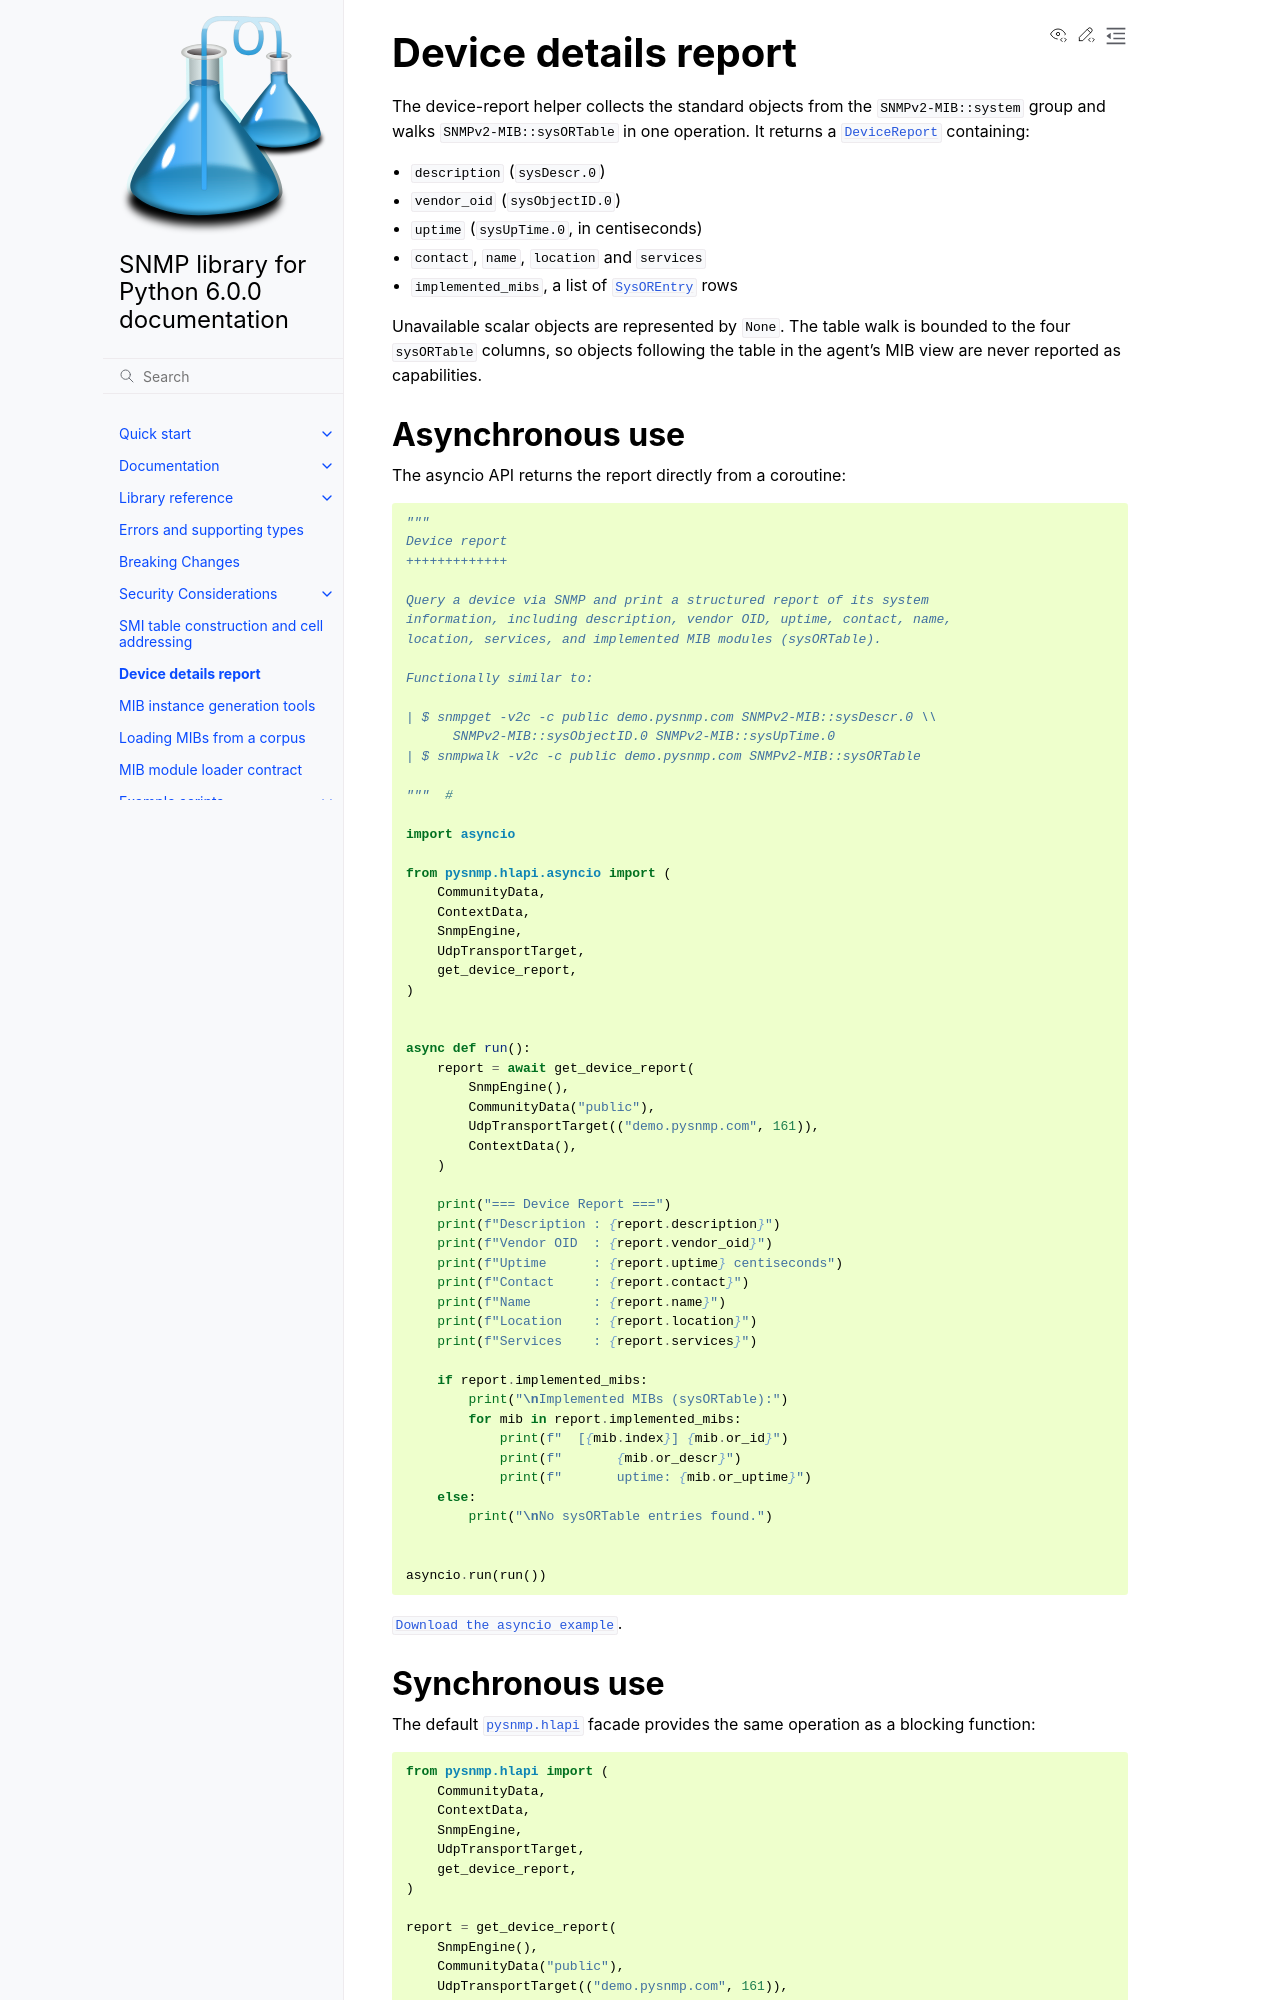

repository: pysnmp/pysnmp · page: 6.0.0-rc.13/docs/device-report.html · generator: sphinx

Device details report
=====================

The device-report helper collects the standard objects from the
``SNMPv2-MIB::system`` group and walks ``SNMPv2-MIB::sysORTable`` in one
operation. It returns a :class:`~pysnmp.hlapi.DeviceReport` containing:

* ``description`` (``sysDescr.0``)
* ``vendor_oid`` (``sysObjectID.0``)
* ``uptime`` (``sysUpTime.0``, in centiseconds)
* ``contact``, ``name``, ``location`` and ``services``
* ``implemented_mibs``, a list of :class:`~pysnmp.hlapi.SysOREntry` rows

Unavailable scalar objects are represented by ``None``. The table walk is
bounded to the four ``sysORTable`` columns, so objects following the table in
the agent's MIB view are never reported as capabilities.

Asynchronous use
----------------

The asyncio API returns the report directly from a coroutine:

.. literalinclude:: /../../examples/hlapi/asyncio/manager/cmdgen/device-report.py
   :language: python

:download:`Download the asyncio example
</../../examples/hlapi/asyncio/manager/cmdgen/device-report.py>`.
